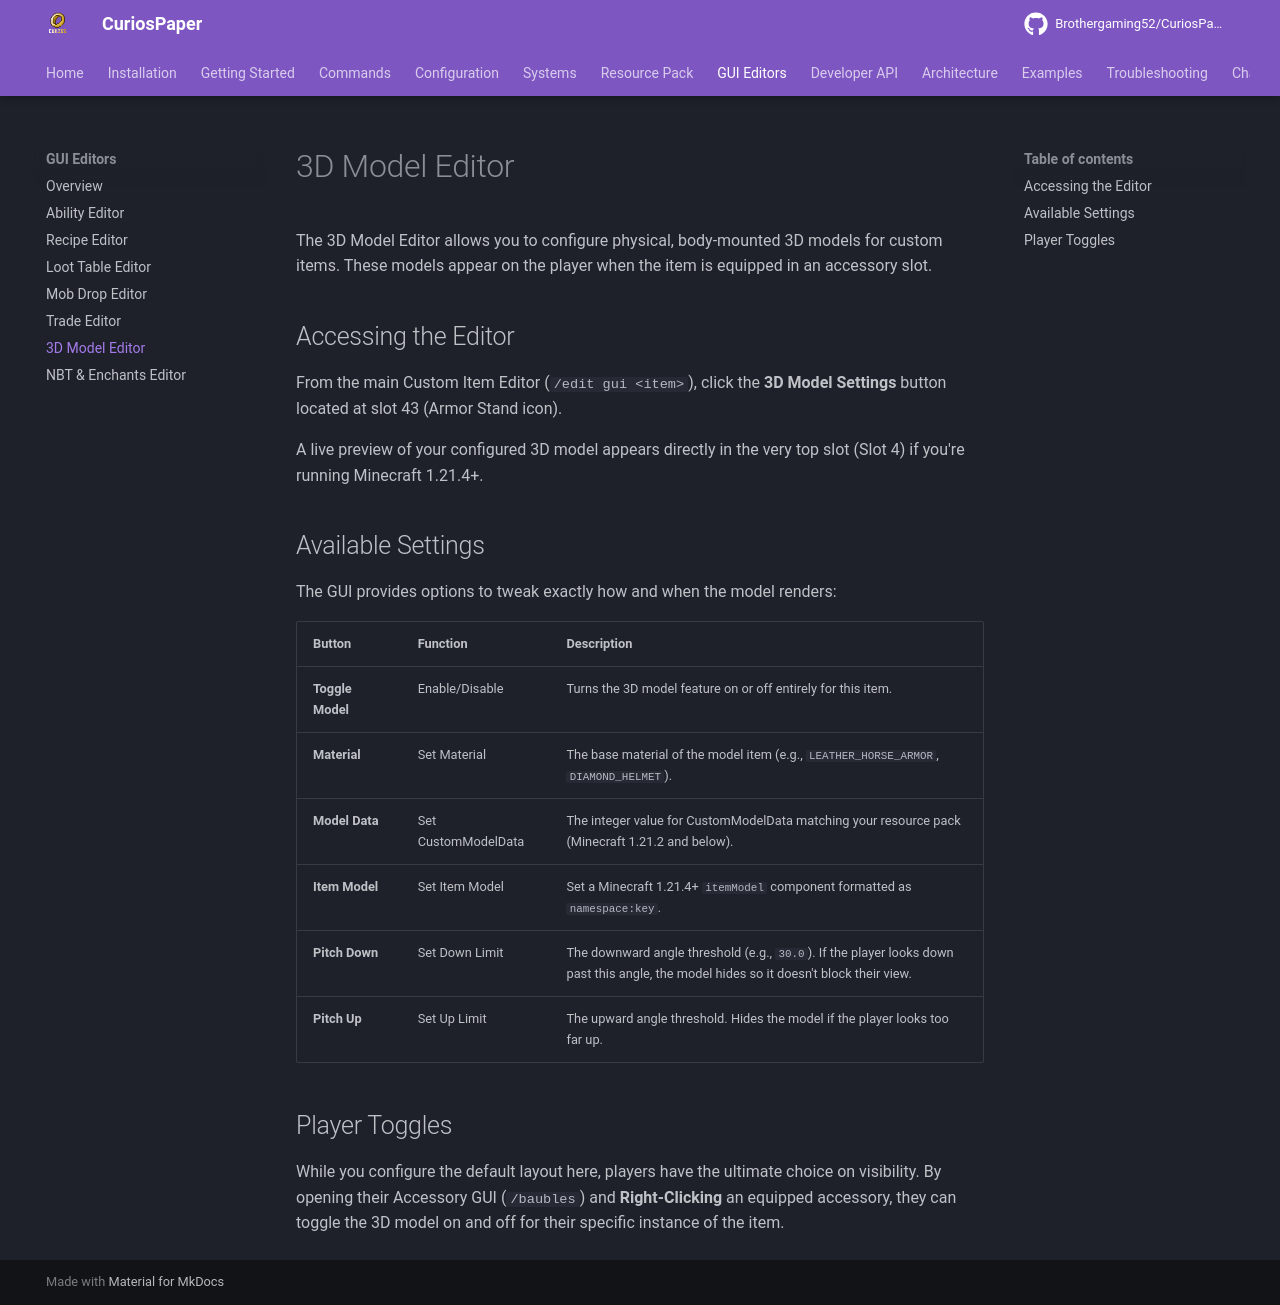

repository: Brothergaming52/CuriosPaper · page: gui-editors/3d-model-editor/index.html · generator: mkdocs

# 3D Model Editor

The 3D Model Editor allows you to configure physical, body-mounted 3D models for custom items. These models appear on the player when the item is equipped in an accessory slot.

## Accessing the Editor

From the main Custom Item Editor (`/edit gui <item>`), click the **3D Model Settings** button located at slot 43 (Armor Stand icon).

A live preview of your configured 3D model appears directly in the very top slot (Slot 4) if you're running Minecraft 1.21.4+.

## Available Settings

The GUI provides options to tweak exactly how and when the model renders:

| Button | Function | Description |
|---|---|---|
| **Toggle Model** | Enable/Disable | Turns the 3D model feature on or off entirely for this item. |
| **Material** | Set Material | The base material of the model item (e.g., `LEATHER_HORSE_ARMOR`, `DIAMOND_HELMET`). |
| **Model Data** | Set CustomModelData | The integer value for CustomModelData matching your resource pack (Minecraft 1.21.2 and below). |
| **Item Model** | Set Item Model | Set a Minecraft 1.21.4+ `itemModel` component formatted as `namespace:key`. |
| **Pitch Down** | Set Down Limit | The downward angle threshold (e.g., `30.0`). If the player looks down past this angle, the model hides so it doesn't block their view. |
| **Pitch Up** | Set Up Limit | The upward angle threshold. Hides the model if the player looks too far up. |

## Player Toggles

While you configure the default layout here, players have the ultimate choice on visibility. By opening their Accessory GUI (`/baubles`) and **Right-Clicking** an equipped accessory, they can toggle the 3D model on and off for their specific instance of the item.
